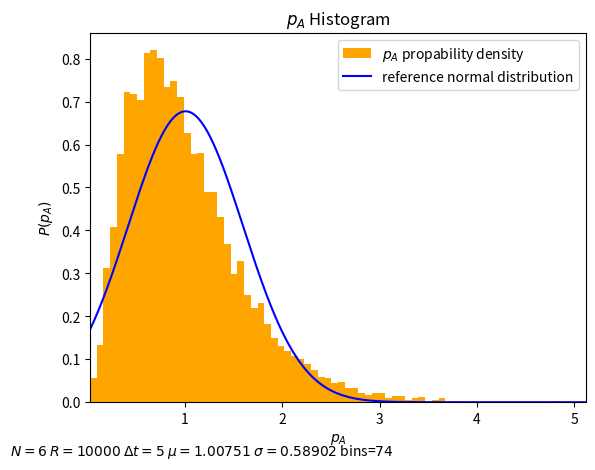

Source code (Python):
#!/usr/bin/env python3
"""
This program calulates the time-averaged pressure for a system
involving `N` particles `R` times.

The obtained pressure values are being plotted as histogram, along
with a reference normal distribution with the parameters (calculated
from the pressure values):

    - mu :: mean

    - sigma :: standard deviatiobs

The values of the following parameters are also displayed on the plot:

    - N :: Particle Count

    - R :: Realization Count

    - Delta t :: averaging time interval
"""

import numpy as np
import scipy.stats as stats
import matplotlib.pyplot as plt


def refl_count(x0, v, dt):
    """Calculate the reflection count for one wall.

    :param x0: start positions
    :param v: velocities
    :param dt: time interval
    :returns: the relfection count in the same shape as x0/v0
    """

    # wee add an offset, because we dont start at x=0 but at x=1
    #      floor      way-length  +  offset / max free way length
    return np.uint32((np.abs(x0 + v * dt) + 1) / 2)


def pressure(particles, dt):
    """Calculate the pressure on the unit surface averaged over time.

    :param particles: a particle ensemble (x0, v0)
    :param dt: time interval

    :returns: the pressures
    """

    x0, v = particles
    N = x0.shape[1]

    # sum over one axis only -> pressure per realization
    pressures = np.abs(v) * refl_count(x0, v, dt)
    return 2 / (dt * N) * np.sum(pressures, axis=1)


def make_ensemle(R, N):
    """Generates a particle ensemble of `N` particles in `R`
    relizations.

    The returned velocities follow a normal distribution and the start
    positions are evenly distributed.

    :param R: realization count
    :param N: particle count

    :returns: tuple of x0, vo in the shape `(R, N)`
    """

    # normal distributed velocities
    v = np.random.normal(size=(R, N))

    # evenly distributed locations
    x0 = np.random.uniform(low=0, high=1, size=(R, N))

    return x0, v


def set_up_plot(xlim):
    """Sets up the plot and its parameters.

    :returns: fig, ax
    """

    fig, ax = plt.subplots(1, 1)
    ax.set_title("$p_A$ Histogram")

    ax.set_xlabel(r"$p_A$")
    ax.set_ylabel(r"$P(p_A)$")

    ax.set_xlim(*xlim)
    return fig, ax


def main(N=6, R=10000, dt=5):
    """Set model parameters and Dispatch the main logic.  Used as
    convenience.

    :param R: realization count
    :param N: particle count
    :param dt: averaging time interval
    """

    # print user guide, whether he wants it or not :)
    print(__doc__)

    # craft our particles and calculate the pressures
    ensemple = make_ensemle(R, N)
    pressures = pressure(ensemple, dt)

    # calculate the moments
    mu = pressures.mean()
    sigma = pressures.std(ddof=1)  # empirical

    # calculate the number of bins by the Freedman–Diaconis rule
    bins = int(
        pressures.max() / (stats.iqr(pressures) * 2 / ((len(pressures)) ** (1 / 3)))
    )

    # plotting
    fig, ax = set_up_plot((pressures.min(), pressures.max()))
    ax.hist(
        pressures,
        bins=bins,
        density=True,
        label="$p_A$ propability density",
        color="orange",
    )

    # gaussian referece curve
    x = np.linspace(0, pressures.max(), 1000)
    ax.plot(
        x,
        stats.norm.pdf(x, mu, sigma),
        label="reference normal distribution",
        color="blue",
    )

    ax.legend()

    print(pressures.max() / (stats.iqr(pressures) * 2 / ((len(pressures)) ** (1 / 3))))
    # print out parameters
    fig.text(
        0,
        0,
        fr"$N={N}$ $R={R}$ $\Delta t = {dt}$ "
        + fr"$\mu={np.round(mu, 5)}$ $\sigma={np.round(sigma, 5)}$ "
        + fr"bins=${bins}$",
    )

    plt.show()


if __name__ == "__main__":
    main()

###############################################################################
#                                  Diskussion                                 #
###############################################################################

"""
Anzahl der Bins: es soll eine glatte kurve mit einigem detail zu
erahnen sein.  80 Bins scheinen mir ein guter kompromiss aus
Uebersichtlichkeit und massvollem Detail darzustellen.

Die Freedman–Diaconis Regel liefert einen aehnlichen Wert.

a)

Form
====

Fuer N=60 stimmt die Form schon erheblich besser mit der
normalverteilung ueberein.  Wo das maximum bei N=6 noch weit links
~0.6 neben dem der Normalverteilung liegt decken sich die maxima bei
N=60 fast wobei auch hier ein leichter bias nach links zu erkennen
ist.  Im allgemeinen liegt (an den Raendern!) die Verteilung bei
kleinen Druecken unter und bei hoeheren ueber der gauss vert.

Erwartungswert
==============

Fuer beide Teilchenzahlen sind die Mittelwerte sehr nah an mu=1 (wie
es zu erwarten ist).

Standardabweichung
==================

Wo fuer N=6 die Standardabweichung noch ~0.6 betraegt sinkt selbige
erheblich fuer N=60 auf ~0.2.

Bei mehrfahausfuehrung veraendern sich diese werte sehr wenig (etwas
anderes waehre auch bedenklich).

Allgemeines
===========

Fuer kleine N hat der Stosszahlfaktor einen recht Grossen einfluss auf
die eig.  schon normalverteilten geschwindigkeiten (man entferne ihn
und sehe).  Dieser mindert sich wenn man die Zeit dt groesser waehlt.
Fuer grosse N vermute ich das wirken Zentralen grenzwertsatzes (in
ermangelung von ordentlichen statistischen Grundlagen meinerseits :P)
der bei einer Addition von unabh.  gleichartigen zuf.  Variablen
(|v_i|*n_i) greift.  (es mitteln sich die |v_i|*n_i aus, die rechte
Flanke wird angehoben da oefter grosse druecke entstehen) Bei wenig
teilchen ist bei der rel.  kurzen zeit dt=5 der einfluss des geschw.
vorzeichens noch erheblich und somit ergibt sich eine Tendenz zu
geringeren druecken.  Der konstante mittelwert ergibt vermutlich sich
aus den gesetzen des idealen gaases deren vorraussetzung wir hier
modellieren.  (v - verteilung in lieu fuer collisionen...)

b)

Form
====

Anneaherung an eine Symetrische, sehr eng um den Mittelwert
konzentrierten Verteilung, sehr aehnlich oder aequivalent zur
Normalverteilung.  Fuer N=6 zu N=60 ist diese Entwicklung berteits zu
erkennen und selbige setzt sich auch fuer N=600 bzw.  N=6000 fort
(siehe auch obige punkte zur erklaerung).

Fuer grosse N ist das system weniger empfindlich fuer schwankungen im
unstetigen Stosszahlfaktor (die sich nun herausmitteln) und somit
symetrischer verteilt.

Erwartungswert
==============

Es gibt keinen Grund das abweichen von mu=1 zu erwarten.  Auch fuer
N=6000 (oder N=1243) ist mu~=1.  An der Situation des idealen gaases
aendert sich nichts, auch wenn die Realitaet evtl.  nicht mehr
einwandfrei beschrieben wird.

Standardabweichung
==================

Diese wird sich, wie zu vermuten ist, auf einen kleinen (aber evtl
nicht verschwindenden) wert einstellen (zumindest um ein paar
groessendordnung kleiner als bei N=6).  (Fuer N=6000 immerhing noch
sigma~=0.02)
"""
